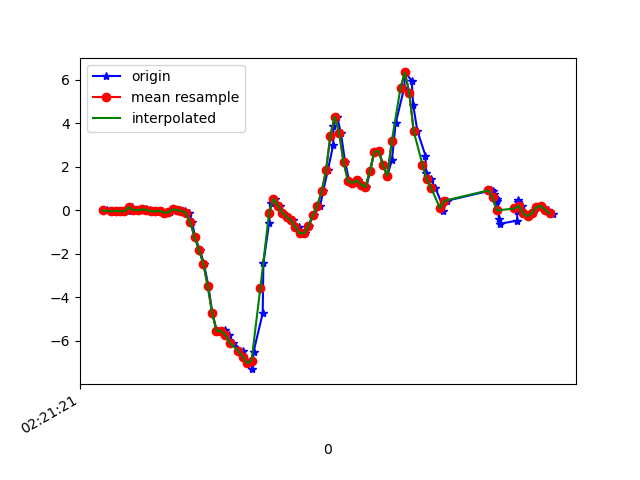

The table this chart was drawn from, first rows:
1617762081199, 457717899061566, -0.010303951, 0.19250026, 0.02819679
1617762081225, 457717918079182, -0.05917, -0.1545, 0.0172
1617762081240, 457717937121598, -0.02496, 0.1901, 0.02698
1617762081262, 457717956139214, -0.09583, -0.1276, 0.02453
1617762081279, 457717975181646, -0.01763, 0.2744, 0.02087
1617762081297, 457717994209390, -0.04818, -0.01519, 0.0282
1617762081316, 457718013252766, 0.1351, 0.2072, 0.01231
1617762081337, 457718032271358, 0.01291, -0.1313, 0.06607
1617762081357, 457718051289950, -0.009082, -0.07872, 0.03675
1617762081377, 457718070333342, 0.03368, -0.0323, 0.06118
1617762081395, 457718089351902, 0.01291, -0.3133, 0.07096
1617762081413, 457718108368318, -0.04696, 0.03245, 0.05141
1617762081432, 457718127385182, -0.06039, -0.1985, 0.09784
1617762081450, 457718146426814, -0.02374, 0.05444, 0.0453
1617762081473, 457718165443646, -0.1178, 0.03368, 0.08317
1617762081488, 457718184485278, -0.1019, -0.108, 0.07707
1617762081506, 457718203522846, 0.03734, 0.08621, 0.0734
1617762081527, 457718222540766, 6.916197E-4, -0.1484, 0.1296
1617762081558, 457718241583486, -0.03596, -0.2033, 0.1064
1617762081576, 457718260601406, -0.1374, -0.2828, 0.1455
1617762081589, 457718279644126, -0.5589, -0.328, 0.2615
1617762081602, 457718298679166, -1.23, -0.3011, 0.352
1617762081624, 457718317722686, -1.825, -0.2766, 0.4387
1617762081643, 457718336741374, -2.466, -0.3267, 0.5389
1617762081663, 457718355759998, -3.484, -0.4147, 0.6598
1617762081681, 457718374803454, -4.719, -0.62, 0.8309
1617762081701, 457718393822142, -5.533, -0.8863, 1.012
1617762081720, 457718412860286, -5.595, -1.074, 1.109
1617762081739, 457718431878846, -5.514, -1.276, 1.089
1617762081757, 457718450922110, -5.722, -1.57, 1.018
1617762081777, 457718469940542, -6.088, -1.873, 1.007
1617762081819, 457718488983806, -6.471, -2.153, 0.8687
1617762081823, 457718508019518, -6.73, -2.329, 0.5987
1617762081859, 457718527063294, -7.023, -2.497, 0.286
1617762081862, 457718546082366, -7.304, -2.473, 0.02331
1617762081869, 457718565126142, -6.512, -2.219, -0.06221
1617762081911, 457718584145150, -4.735, -1.8, -0.1001
1617762081914, 457718603162814, -2.442, -1.382, -0.2284
1617762081940, 457718622206590, -0.6077, -0.9706, -0.3273
1617762081947, 457718641225598, 0.3342, -0.4941, -0.3603
1617762081967, 457718660269374, 0.5211, 0.05811, -0.3334
1617762081991, 457718679288382, 0.2108, 0.5981, -0.3114
1617762082002, 457718698332158, -0.1154, 1.073, -0.3188
1617762082024, 457718717331134, -0.3011, 1.516, -0.331
1617762082047, 457718736374398, -0.4648, 1.869, -0.2919
1617762082075, 457718755392830, -0.7641, 2.298, -0.2528
1617762082085, 457718774411390, -1.066, 2.867, -0.1819
1617762082103, 457718793454654, -1.067, 3.34, -0.07809
1617762082121, 457718812493502, -0.7067, 3.716, 0.03431
1617762082143, 457718831659136, -0.2314, 4.151, 0.1198
1617762082173, 457718850702848, 0.2047, 4.58, 0.07584
1617762082187, 457718869721728, 0.8669, 5.086, 9.7E-5
1617762082208, 457718888765440, 1.825, 5.69, -0.2565
1617762082233, 457718907788928, 2.999, 6.357, -0.4409
1617762082234, 457718926832768, 3.858, 6.438, -0.8282
1617762082251, 457718945876736, 4.291, 5.486, -1.113
1617762082268, 457718964895744, 3.536, 4.911, -1.165
1617762082287, 457718983939584, 2.211, 4.414, -1.044
1617762082306, 457719002983552, 1.335, 3.626, -1.048
1617762082326, 457719021996672, 1.249, 2.855, -0.9675
1617762082345, 457719041040384, 1.368, 2.21, -0.8099
... 47 more rows
